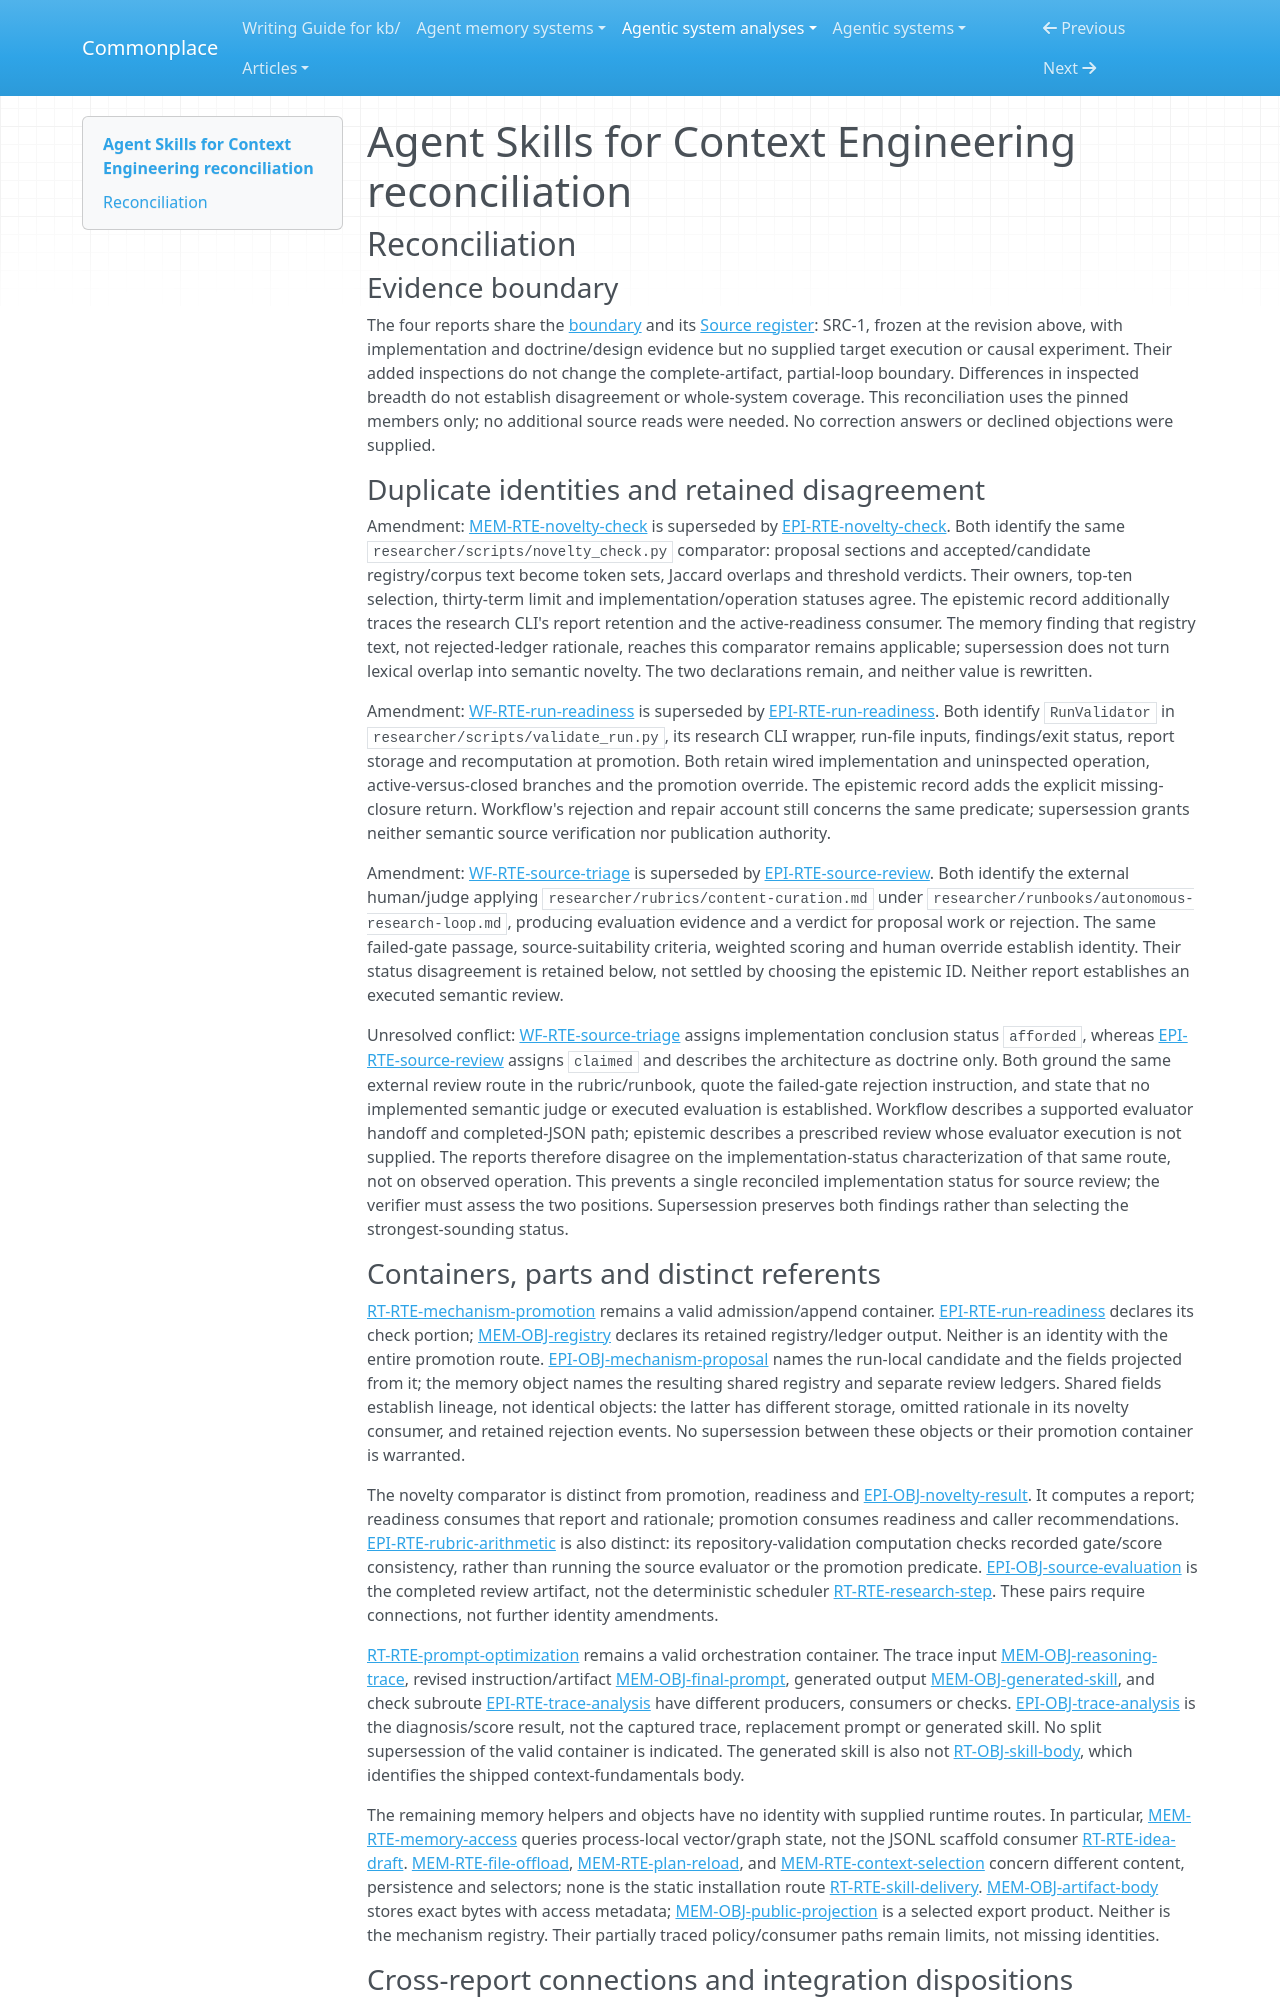

repository: zby/commonplace · page: agentic-system-analyses/retained/muratcankoylan--agent-skills-for-context-engineering/reconciliation/index.html · generator: mkdocs

---
type: agentic-system-analyses/types/agentic-system-reconciliation-report.md
description: "Reconciliation of Agent Skills for Context Engineering analyst records at commit 9ff0c99108b36d3b886defd825d8ac1f47dba374."
run-id: AAS-2026-10-19-agent-skills-for-context-engineering-7e663338370b-01
reviewed-boundary: "9ff0c99108b36d3b886defd825d8ac1f47dba374"
---

# Agent Skills for Context Engineering reconciliation

## Reconciliation

### Evidence boundary

The four reports share the [boundary](boundary.md#boundary-and-evidence) and its [Source register](boundary.md#source-register): SRC-1, frozen at the revision above, with implementation and doctrine/design evidence but no supplied target execution or causal experiment. Their added inspections do not change the complete-artifact, partial-loop boundary. Differences in inspected breadth do not establish disagreement or whole-system coverage. This reconciliation uses the pinned members only; no additional source reads were needed. No correction answers or declined objections were supplied.

### Duplicate identities and retained disagreement

Amendment: [MEM-RTE-novelty-check](memory.md#mem-rte-novelty-check) is superseded by [EPI-RTE-novelty-check](epistemic.md#epi-rte-novelty-check). Both identify the same `researcher/scripts/novelty_check.py` comparator: proposal sections and accepted/candidate registry/corpus text become token sets, Jaccard overlaps and threshold verdicts. Their owners, top-ten selection, thirty-term limit and implementation/operation statuses agree. The epistemic record additionally traces the research CLI's report retention and the active-readiness consumer. The memory finding that registry text, not rejected-ledger rationale, reaches this comparator remains applicable; supersession does not turn lexical overlap into semantic novelty. The two declarations remain, and neither value is rewritten.

Amendment: [WF-RTE-run-readiness](workflow.md#wf-rte-run-readiness) is superseded by [EPI-RTE-run-readiness](epistemic.md#epi-rte-run-readiness). Both identify `RunValidator` in `researcher/scripts/validate_run.py`, its research CLI wrapper, run-file inputs, findings/exit status, report storage and recomputation at promotion. Both retain wired implementation and uninspected operation, active-versus-closed branches and the promotion override. The epistemic record adds the explicit missing-closure return. Workflow's rejection and repair account still concerns the same predicate; supersession grants neither semantic source verification nor publication authority.

Amendment: [WF-RTE-source-triage](workflow.md#wf-rte-source-triage) is superseded by [EPI-RTE-source-review](epistemic.md#epi-rte-source-review). Both identify the external human/judge applying `researcher/rubrics/content-curation.md` under `researcher/runbooks/autonomous-research-loop.md`, producing evaluation evidence and a verdict for proposal work or rejection. The same failed-gate passage, source-suitability criteria, weighted scoring and human override establish identity. Their status disagreement is retained below, not settled by choosing the epistemic ID. Neither report establishes an executed semantic review.

Unresolved conflict: [WF-RTE-source-triage](workflow.md#wf-rte-source-triage) assigns implementation conclusion status `afforded`, whereas [EPI-RTE-source-review](epistemic.md#epi-rte-source-review) assigns `claimed` and describes the architecture as doctrine only. Both ground the same external review route in the rubric/runbook, quote the failed-gate rejection instruction, and state that no implemented semantic judge or executed evaluation is established. Workflow describes a supported evaluator handoff and completed-JSON path; epistemic describes a prescribed review whose evaluator execution is not supplied. The reports therefore disagree on the implementation-status characterization of that same route, not on observed operation. This prevents a single reconciled implementation status for source review; the verifier must assess the two positions. Supersession preserves both findings rather than selecting the strongest-sounding status.

### Containers, parts and distinct referents

[RT-RTE-mechanism-promotion](runtime.md#rt-rte-mechanism-promotion) remains a valid admission/append container. [EPI-RTE-run-readiness](epistemic.md#epi-rte-run-readiness) declares its check portion; [MEM-OBJ-registry](memory.md#mem-obj-registry) declares its retained registry/ledger output. Neither is an identity with the entire promotion route. [EPI-OBJ-mechanism-proposal](epistemic.md#epi-obj-mechanism-proposal) names the run-local candidate and the fields projected from it; the memory object names the resulting shared registry and separate review ledgers. Shared fields establish lineage, not identical objects: the latter has different storage, omitted rationale in its novelty consumer, and retained rejection events. No supersession between these objects or their promotion container is warranted.

The novelty comparator is distinct from promotion, readiness and [EPI-OBJ-novelty-result](epistemic.md#epi-obj-novelty-result). It computes a report; readiness consumes that report and rationale; promotion consumes readiness and caller recommendations. [EPI-RTE-rubric-arithmetic](epistemic.md#epi-rte-rubric-arithmetic) is also distinct: its repository-validation computation checks recorded gate/score consistency, rather than running the source evaluator or the promotion predicate. [EPI-OBJ-source-evaluation](epistemic.md#epi-obj-source-evaluation) is the completed review artifact, not the deterministic scheduler [RT-RTE-research-step](runtime.md#rt-rte-research-step). These pairs require connections, not further identity amendments.

[RT-RTE-prompt-optimization](runtime.md#rt-rte-prompt-optimization) remains a valid orchestration container. The trace input [MEM-OBJ-reasoning-trace](memory.md#mem-obj-reasoning-trace), revised instruction/artifact [MEM-OBJ-final-prompt](memory.md#mem-obj-final-prompt), generated output [MEM-OBJ-generated-skill](memory.md#mem-obj-generated-skill), and check subroute [EPI-RTE-trace-analysis](epistemic.md#epi-rte-trace-analysis) have different producers, consumers or checks. [EPI-OBJ-trace-analysis](epistemic.md#epi-obj-trace-analysis) is the diagnosis/score result, not the captured trace, replacement prompt or generated skill. No split supersession of the valid container is indicated. The generated skill is also not [RT-OBJ-skill-body](runtime.md#rt-obj-skill-body), which identifies the shipped context-fundamentals body.

The remaining memory helpers and objects have no identity with supplied runtime routes. In particular, [MEM-RTE-memory-access](memory.md#mem-rte-memory-access) queries process-local vector/graph state, not the JSONL scaffold consumer [RT-RTE-idea-draft](runtime.md#rt-rte-idea-draft). [MEM-RTE-file-offload](memory.md#mem-rte-file-offload), [MEM-RTE-plan-reload](memory.md#mem-rte-plan-reload), and [MEM-RTE-context-selection](memory.md#mem-rte-context-selection) concern different content, persistence and selectors; none is the static installation route [RT-RTE-skill-delivery](runtime.md#rt-rte-skill-delivery). [MEM-OBJ-artifact-body](memory.md#mem-obj-artifact-body) stores exact bytes with access metadata; [MEM-OBJ-public-projection](memory.md#mem-obj-public-projection) is a selected export product. Neither is the mechanism registry. Their partially traced policy/consumer paths remain limits, not missing identities.
